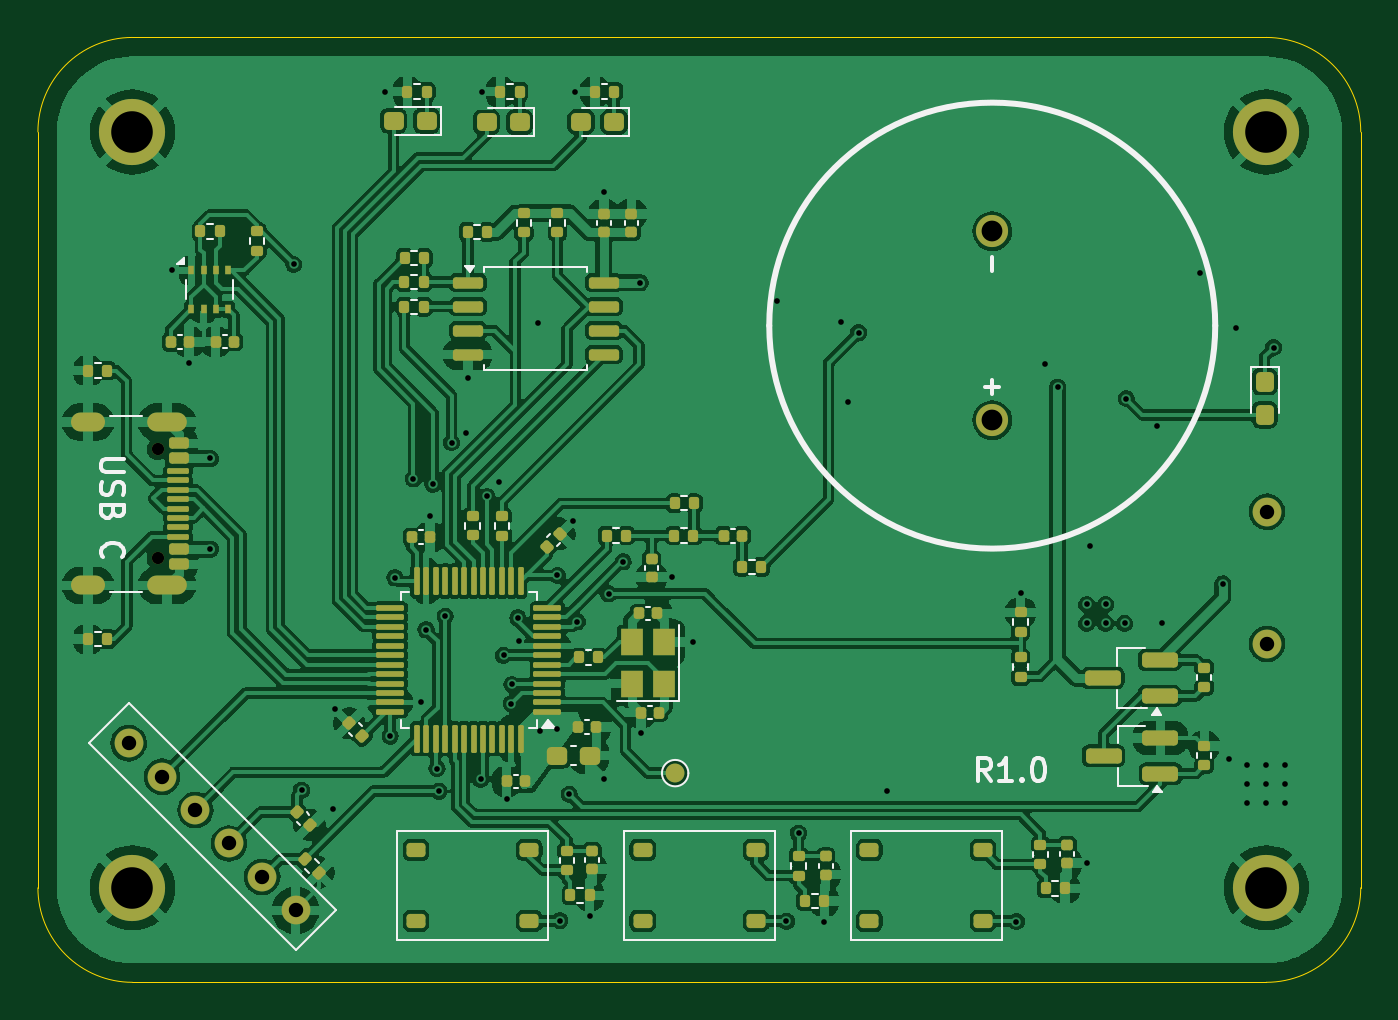
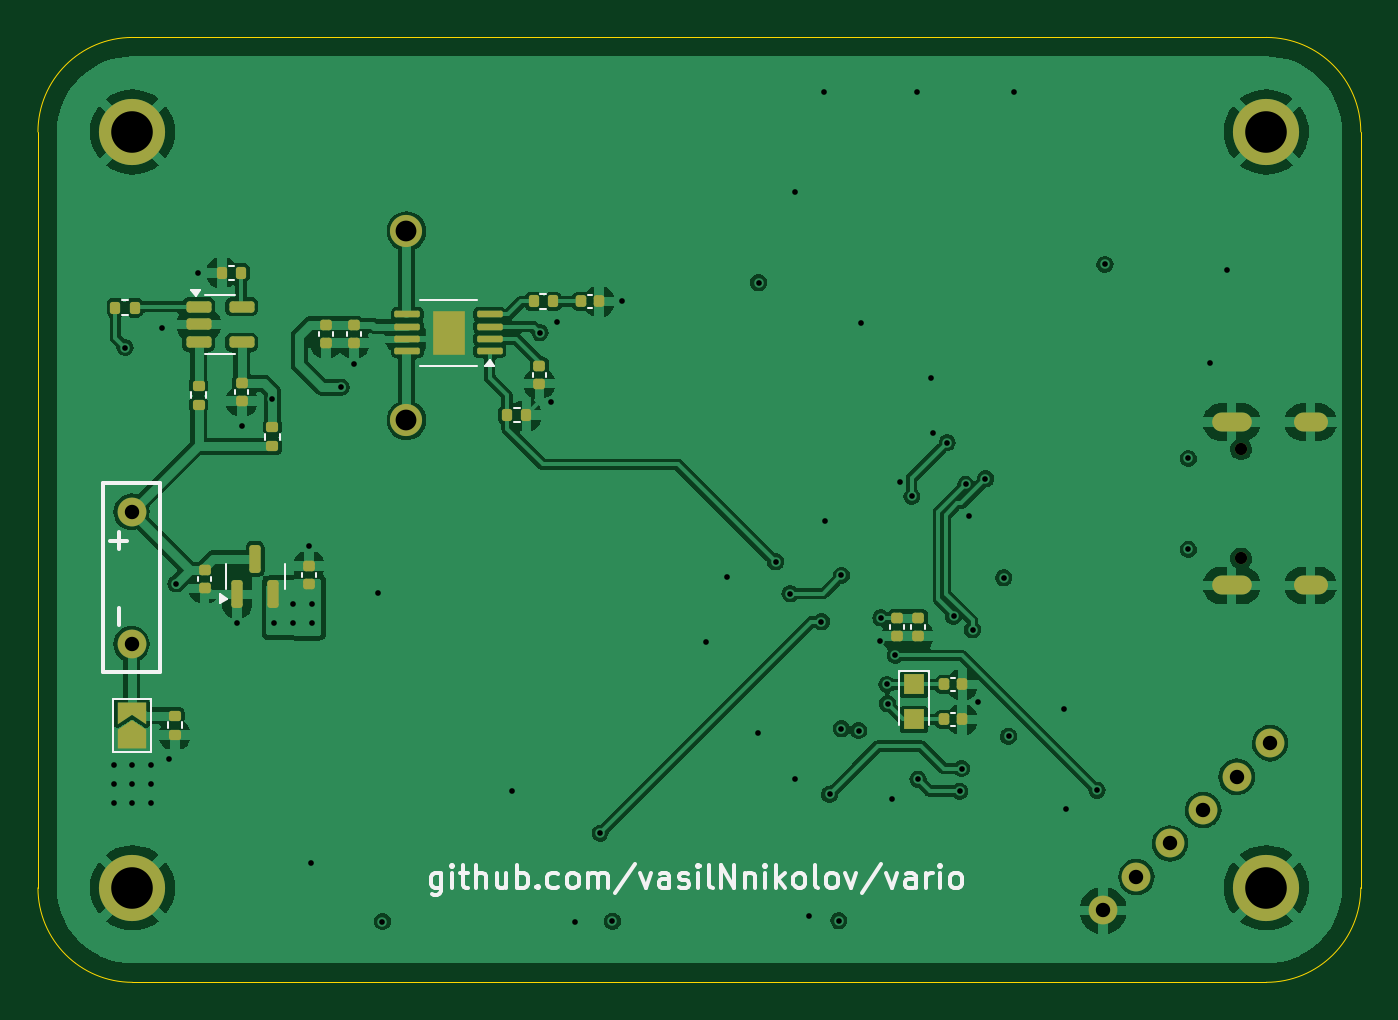
Circuit board: 12 layer files. Board 70.0 x 50.0 mm.
- bottom_copper: vario_kicad-B_Cu.gbr (147001 bytes)
- bottom_mask: vario_kicad-B_Mask.gbr (5251 bytes)
- paste: vario_kicad-B_Paste.gbr (4112 bytes)
- bottom_silk: vario_kicad-B_Silkscreen.gbr (17138 bytes)
- outline: vario_kicad-Edge_Cuts.gbr (1046 bytes)
- top_copper: vario_kicad-F_Cu.gbr (290046 bytes)
- top_mask: vario_kicad-F_Mask.gbr (11060 bytes)
- paste: vario_kicad-F_Paste.gbr (10324 bytes)
- top_silk: vario_kicad-F_Silkscreen.gbr (16203 bytes)
- inner_copper: vario_kicad-In1_Cu.gbr (86615 bytes)
- inner_copper: vario_kicad-In2_Cu.gbr (107624 bytes)
- drill: vario_kicad.drl (2446 bytes)

=== bottom_copper: vario_kicad-B_Cu.gbr (147001 bytes, source omitted) ===
=== bottom_mask: vario_kicad-B_Mask.gbr ===
%TF.GenerationSoftware,KiCad,Pcbnew,8.0.9-8.0.9-0~ubuntu24.04.1*%
%TF.CreationDate,2025-05-04T14:10:30+03:00*%
%TF.ProjectId,vario_kicad,76617269-6f5f-46b6-9963-61642e6b6963,rev?*%
%TF.SameCoordinates,Original*%
%TF.FileFunction,Soldermask,Bot*%
%TF.FilePolarity,Negative*%
%FSLAX46Y46*%
G04 Gerber Fmt 4.6, Leading zero omitted, Abs format (unit mm)*
G04 Created by KiCad (PCBNEW 8.0.9-8.0.9-0~ubuntu24.04.1) date 2025-05-04 14:10:30*
%MOMM*%
%LPD*%
G01*
G04 APERTURE LIST*
G04 Aperture macros list*
%AMRoundRect*
0 Rectangle with rounded corners*
0 $1 Rounding radius*
0 $2 $3 $4 $5 $6 $7 $8 $9 X,Y pos of 4 corners*
0 Add a 4 corners polygon primitive as box body*
4,1,4,$2,$3,$4,$5,$6,$7,$8,$9,$2,$3,0*
0 Add four circle primitives for the rounded corners*
1,1,$1+$1,$2,$3*
1,1,$1+$1,$4,$5*
1,1,$1+$1,$6,$7*
1,1,$1+$1,$8,$9*
0 Add four rect primitives between the rounded corners*
20,1,$1+$1,$2,$3,$4,$5,0*
20,1,$1+$1,$4,$5,$6,$7,0*
20,1,$1+$1,$6,$7,$8,$9,0*
20,1,$1+$1,$8,$9,$2,$3,0*%
%AMFreePoly0*
4,1,6,1.000000,0.000000,0.500000,-0.750000,-0.500000,-0.750000,-0.500000,0.750000,0.500000,0.750000,1.000000,0.000000,1.000000,0.000000,$1*%
%AMFreePoly1*
4,1,6,0.500000,-0.750000,-0.650000,-0.750000,-0.150000,0.000000,-0.650000,0.750000,0.500000,0.750000,0.500000,-0.750000,0.500000,-0.750000,$1*%
G04 Aperture macros list end*
%ADD10C,1.700000*%
%ADD11C,3.500000*%
%ADD12C,1.524000*%
%ADD13C,0.650000*%
%ADD14O,2.100000X1.000000*%
%ADD15O,1.800000X1.000000*%
%ADD16R,1.730000X2.360000*%
%ADD17RoundRect,0.087500X-0.587500X-0.087500X0.587500X-0.087500X0.587500X0.087500X-0.587500X0.087500X0*%
%ADD18RoundRect,0.140000X-0.170000X0.140000X-0.170000X-0.140000X0.170000X-0.140000X0.170000X0.140000X0*%
%ADD19RoundRect,0.150000X0.150000X-0.587500X0.150000X0.587500X-0.150000X0.587500X-0.150000X-0.587500X0*%
%ADD20RoundRect,0.140000X0.140000X0.170000X-0.140000X0.170000X-0.140000X-0.170000X0.140000X-0.170000X0*%
%ADD21FreePoly0,90.000000*%
%ADD22FreePoly1,90.000000*%
%ADD23RoundRect,0.135000X-0.135000X-0.185000X0.135000X-0.185000X0.135000X0.185000X-0.135000X0.185000X0*%
%ADD24RoundRect,0.140000X0.170000X-0.140000X0.170000X0.140000X-0.170000X0.140000X-0.170000X-0.140000X0*%
%ADD25RoundRect,0.135000X-0.185000X0.135000X-0.185000X-0.135000X0.185000X-0.135000X0.185000X0.135000X0*%
%ADD26R,1.100000X1.050000*%
%ADD27RoundRect,0.150000X0.512500X0.150000X-0.512500X0.150000X-0.512500X-0.150000X0.512500X-0.150000X0*%
%ADD28RoundRect,0.135000X0.135000X0.185000X-0.135000X0.185000X-0.135000X-0.185000X0.135000X-0.185000X0*%
G04 APERTURE END LIST*
D10*
%TO.C,LS1*%
X150500000Y-120250000D03*
X150500000Y-110250000D03*
%TD*%
D11*
%TO.C,H3*%
X165000000Y-105000000D03*
%TD*%
%TO.C,H4*%
X165000000Y-145000000D03*
%TD*%
%TO.C,H2*%
X105000000Y-145000000D03*
%TD*%
D12*
%TO.C,J2*%
X104800000Y-137350000D03*
X106567767Y-139117767D03*
X108335534Y-140885534D03*
X110103301Y-142653301D03*
X111871068Y-144421068D03*
X113638835Y-146188835D03*
%TD*%
D13*
%TO.C,U4*%
X106330000Y-121790000D03*
X106330000Y-127570000D03*
D14*
X106830000Y-120360000D03*
D15*
X102650000Y-120360000D03*
D14*
X106830000Y-129000000D03*
D15*
X102650000Y-129000000D03*
%TD*%
D11*
%TO.C,H1*%
X105000000Y-105000000D03*
%TD*%
D16*
%TO.C,U1*%
X148275000Y-115625000D03*
D17*
X146100000Y-116600000D03*
X146100000Y-115950000D03*
X146100000Y-115300000D03*
X146100000Y-114650000D03*
X150450000Y-114650000D03*
X150450000Y-115300000D03*
X150450000Y-115950000D03*
X150450000Y-116600000D03*
%TD*%
D18*
%TO.C,C14*%
X159220000Y-118290000D03*
X159220000Y-119250000D03*
%TD*%
D19*
%TO.C,U8*%
X159460000Y-129465000D03*
X157560000Y-129465000D03*
X158510000Y-127590000D03*
%TD*%
D20*
%TO.C,C27*%
X122040000Y-134240000D03*
X121080000Y-134240000D03*
%TD*%
D21*
%TO.C,JP2*%
X165040000Y-137140000D03*
D22*
X165040000Y-135690000D03*
%TD*%
D23*
%TO.C,R29*%
X159250000Y-112450000D03*
X160270000Y-112450000D03*
%TD*%
D24*
%TO.C,C19*%
X155660000Y-128920000D03*
X155660000Y-127960000D03*
%TD*%
D18*
%TO.C,C25*%
X123430000Y-130710000D03*
X123430000Y-131670000D03*
%TD*%
D20*
%TO.C,C9*%
X141270000Y-113970000D03*
X140310000Y-113970000D03*
%TD*%
D25*
%TO.C,R31*%
X162760000Y-135890000D03*
X162760000Y-136910000D03*
%TD*%
D26*
%TO.C,Y1*%
X123630000Y-134240000D03*
X123630000Y-136090000D03*
%TD*%
D27*
%TO.C,U7*%
X161500000Y-114240000D03*
X161500000Y-115190000D03*
X161500000Y-116140000D03*
X159225000Y-116140000D03*
X159225000Y-114240000D03*
%TD*%
D25*
%TO.C,R32*%
X161500000Y-118430000D03*
X161500000Y-119450000D03*
%TD*%
%TO.C,R33*%
X157590000Y-120620000D03*
X157590000Y-121640000D03*
%TD*%
D18*
%TO.C,C7*%
X143470000Y-117360000D03*
X143470000Y-118320000D03*
%TD*%
%TO.C,C11*%
X124530000Y-130720000D03*
X124530000Y-131680000D03*
%TD*%
D23*
%TO.C,R16*%
X144160000Y-119990000D03*
X145180000Y-119990000D03*
%TD*%
D28*
%TO.C,R18*%
X143770000Y-113970000D03*
X142750000Y-113970000D03*
%TD*%
D12*
%TO.C,BT2*%
X165050000Y-125100000D03*
X165050000Y-132100000D03*
%TD*%
D18*
%TO.C,C5*%
X153280000Y-115200000D03*
X153280000Y-116160000D03*
%TD*%
%TO.C,C18*%
X161180000Y-128190000D03*
X161180000Y-129150000D03*
%TD*%
%TO.C,C6*%
X154760000Y-115200000D03*
X154760000Y-116160000D03*
%TD*%
D20*
%TO.C,C26*%
X122060000Y-136090000D03*
X121100000Y-136090000D03*
%TD*%
D28*
%TO.C,R28*%
X165900000Y-114300000D03*
X164880000Y-114300000D03*
%TD*%
M02*

=== paste: vario_kicad-B_Paste.gbr ===
%TF.GenerationSoftware,KiCad,Pcbnew,8.0.9-8.0.9-0~ubuntu24.04.1*%
%TF.CreationDate,2025-05-04T14:10:29+03:00*%
%TF.ProjectId,vario_kicad,76617269-6f5f-46b6-9963-61642e6b6963,rev?*%
%TF.SameCoordinates,Original*%
%TF.FileFunction,Paste,Bot*%
%TF.FilePolarity,Positive*%
%FSLAX46Y46*%
G04 Gerber Fmt 4.6, Leading zero omitted, Abs format (unit mm)*
G04 Created by KiCad (PCBNEW 8.0.9-8.0.9-0~ubuntu24.04.1) date 2025-05-04 14:10:29*
%MOMM*%
%LPD*%
G01*
G04 APERTURE LIST*
G04 Aperture macros list*
%AMRoundRect*
0 Rectangle with rounded corners*
0 $1 Rounding radius*
0 $2 $3 $4 $5 $6 $7 $8 $9 X,Y pos of 4 corners*
0 Add a 4 corners polygon primitive as box body*
4,1,4,$2,$3,$4,$5,$6,$7,$8,$9,$2,$3,0*
0 Add four circle primitives for the rounded corners*
1,1,$1+$1,$2,$3*
1,1,$1+$1,$4,$5*
1,1,$1+$1,$6,$7*
1,1,$1+$1,$8,$9*
0 Add four rect primitives between the rounded corners*
20,1,$1+$1,$2,$3,$4,$5,0*
20,1,$1+$1,$4,$5,$6,$7,0*
20,1,$1+$1,$6,$7,$8,$9,0*
20,1,$1+$1,$8,$9,$2,$3,0*%
G04 Aperture macros list end*
%ADD10RoundRect,0.175000X-0.175000X-0.300000X0.175000X-0.300000X0.175000X0.300000X-0.175000X0.300000X0*%
%ADD11RoundRect,0.087500X-0.587500X-0.087500X0.587500X-0.087500X0.587500X0.087500X-0.587500X0.087500X0*%
%ADD12RoundRect,0.140000X-0.170000X0.140000X-0.170000X-0.140000X0.170000X-0.140000X0.170000X0.140000X0*%
%ADD13RoundRect,0.150000X0.150000X-0.587500X0.150000X0.587500X-0.150000X0.587500X-0.150000X-0.587500X0*%
%ADD14RoundRect,0.140000X0.140000X0.170000X-0.140000X0.170000X-0.140000X-0.170000X0.140000X-0.170000X0*%
%ADD15RoundRect,0.135000X-0.135000X-0.185000X0.135000X-0.185000X0.135000X0.185000X-0.135000X0.185000X0*%
%ADD16RoundRect,0.140000X0.170000X-0.140000X0.170000X0.140000X-0.170000X0.140000X-0.170000X-0.140000X0*%
%ADD17RoundRect,0.135000X-0.185000X0.135000X-0.185000X-0.135000X0.185000X-0.135000X0.185000X0.135000X0*%
%ADD18R,1.100000X1.050000*%
%ADD19RoundRect,0.150000X0.512500X0.150000X-0.512500X0.150000X-0.512500X-0.150000X0.512500X-0.150000X0*%
%ADD20RoundRect,0.135000X0.135000X0.185000X-0.135000X0.185000X-0.135000X-0.185000X0.135000X-0.185000X0*%
G04 APERTURE END LIST*
D10*
%TO.C,U1*%
X147845000Y-115035000D03*
X147845000Y-116215000D03*
X148705000Y-115035000D03*
X148705000Y-116215000D03*
D11*
X146100000Y-116600000D03*
X146100000Y-115950000D03*
X146100000Y-115300000D03*
X146100000Y-114650000D03*
X150450000Y-114650000D03*
X150450000Y-115300000D03*
X150450000Y-115950000D03*
X150450000Y-116600000D03*
%TD*%
D12*
%TO.C,C14*%
X159220000Y-118290000D03*
X159220000Y-119250000D03*
%TD*%
D13*
%TO.C,U8*%
X159460000Y-129465000D03*
X157560000Y-129465000D03*
X158510000Y-127590000D03*
%TD*%
D14*
%TO.C,C27*%
X122040000Y-134240000D03*
X121080000Y-134240000D03*
%TD*%
D15*
%TO.C,R29*%
X159250000Y-112450000D03*
X160270000Y-112450000D03*
%TD*%
D16*
%TO.C,C19*%
X155660000Y-128920000D03*
X155660000Y-127960000D03*
%TD*%
D12*
%TO.C,C25*%
X123430000Y-130710000D03*
X123430000Y-131670000D03*
%TD*%
D14*
%TO.C,C9*%
X141270000Y-113970000D03*
X140310000Y-113970000D03*
%TD*%
D17*
%TO.C,R31*%
X162760000Y-135890000D03*
X162760000Y-136910000D03*
%TD*%
D18*
%TO.C,Y1*%
X123630000Y-134240000D03*
X123630000Y-136090000D03*
%TD*%
D19*
%TO.C,U7*%
X161500000Y-114240000D03*
X161500000Y-115190000D03*
X161500000Y-116140000D03*
X159225000Y-116140000D03*
X159225000Y-114240000D03*
%TD*%
D17*
%TO.C,R32*%
X161500000Y-118430000D03*
X161500000Y-119450000D03*
%TD*%
%TO.C,R33*%
X157590000Y-120620000D03*
X157590000Y-121640000D03*
%TD*%
D12*
%TO.C,C7*%
X143470000Y-117360000D03*
X143470000Y-118320000D03*
%TD*%
%TO.C,C11*%
X124530000Y-130720000D03*
X124530000Y-131680000D03*
%TD*%
D15*
%TO.C,R16*%
X144160000Y-119990000D03*
X145180000Y-119990000D03*
%TD*%
D20*
%TO.C,R18*%
X143770000Y-113970000D03*
X142750000Y-113970000D03*
%TD*%
D12*
%TO.C,C5*%
X153280000Y-115200000D03*
X153280000Y-116160000D03*
%TD*%
%TO.C,C18*%
X161180000Y-128190000D03*
X161180000Y-129150000D03*
%TD*%
%TO.C,C6*%
X154760000Y-115200000D03*
X154760000Y-116160000D03*
%TD*%
D14*
%TO.C,C26*%
X122060000Y-136090000D03*
X121100000Y-136090000D03*
%TD*%
D20*
%TO.C,R28*%
X165900000Y-114300000D03*
X164880000Y-114300000D03*
%TD*%
M02*

=== bottom_silk: vario_kicad-B_Silkscreen.gbr (17138 bytes, source omitted) ===
=== outline: vario_kicad-Edge_Cuts.gbr ===
%TF.GenerationSoftware,KiCad,Pcbnew,8.0.9-8.0.9-0~ubuntu24.04.1*%
%TF.CreationDate,2025-05-04T14:10:30+03:00*%
%TF.ProjectId,vario_kicad,76617269-6f5f-46b6-9963-61642e6b6963,rev?*%
%TF.SameCoordinates,Original*%
%TF.FileFunction,Profile,NP*%
%FSLAX46Y46*%
G04 Gerber Fmt 4.6, Leading zero omitted, Abs format (unit mm)*
G04 Created by KiCad (PCBNEW 8.0.9-8.0.9-0~ubuntu24.04.1) date 2025-05-04 14:10:30*
%MOMM*%
%LPD*%
G01*
G04 APERTURE LIST*
%TA.AperFunction,Profile*%
%ADD10C,0.050000*%
%TD*%
G04 APERTURE END LIST*
D10*
X105000000Y-150000000D02*
X165000000Y-150000000D01*
X105000000Y-150000000D02*
G75*
G02*
X100000000Y-145000000I0J5000000D01*
G01*
X165000000Y-100000000D02*
G75*
G02*
X170000000Y-105000000I0J-5000000D01*
G01*
X165000000Y-100000000D02*
X105000000Y-100000000D01*
X170000000Y-145000000D02*
X170000000Y-105000000D01*
X100000000Y-105000000D02*
X100000000Y-145000000D01*
X100000000Y-105000000D02*
G75*
G02*
X105000000Y-100000000I5000000J0D01*
G01*
X170000000Y-145000000D02*
G75*
G02*
X165000000Y-150000000I-5000000J0D01*
G01*
M02*

=== top_copper: vario_kicad-F_Cu.gbr (290046 bytes, source omitted) ===
=== top_mask: vario_kicad-F_Mask.gbr (11060 bytes, source omitted) ===
=== paste: vario_kicad-F_Paste.gbr (10324 bytes, source omitted) ===
=== top_silk: vario_kicad-F_Silkscreen.gbr (16203 bytes, source omitted) ===
=== inner_copper: vario_kicad-In1_Cu.gbr (86615 bytes, source omitted) ===
=== inner_copper: vario_kicad-In2_Cu.gbr (107624 bytes, source omitted) ===
=== drill: vario_kicad.drl ===
M48
; DRILL file {KiCad 8.0.9-8.0.9-0~ubuntu24.04.1} date 2025-05-04T14:10:40+0300
; FORMAT={-:-/ absolute / metric / decimal}
; #@! TF.CreationDate,2025-05-04T14:10:40+03:00
; #@! TF.GenerationSoftware,Kicad,Pcbnew,8.0.9-8.0.9-0~ubuntu24.04.1
; #@! TF.FileFunction,MixedPlating,1,4
FMAT,2
METRIC
; #@! TA.AperFunction,Plated,PTH,ViaDrill
T1C0.300
; #@! TA.AperFunction,Plated,PTH,ComponentDrill
T2C0.600
; #@! TA.AperFunction,Plated,PTH,ComponentDrill
T3C0.762
; #@! TA.AperFunction,Plated,PTH,ComponentDrill
T4C1.100
; #@! TA.AperFunction,Plated,PTH,ComponentDrill
T5C2.200
; #@! TA.AperFunction,NonPlated,NPTH,ComponentDrill
T6C0.650
%
G90
G05
T1
X107.07Y-112.33
X107.99Y-117.23
X109.13Y-122.28
X109.13Y-127.08
X113.54Y-112.01
X113.96Y-139.83
X115.61Y-140.81
X115.72Y-135.54
X118.36Y-102.88
X118.64Y-136.97
X118.89Y-128.6
X119.86Y-123.36
X120.25Y-135.16
X120.54Y-131.35
X120.74Y-125.3
X120.9Y-123.64
X121.12Y-138.69
X121.22Y-139.88
X121.55Y-130.62
X121.89Y-121.44
X122.64Y-120.94
X122.75Y-118.03
X123.43Y-139.25
X123.51Y-102.87
X123.76Y-124.29
X124.41Y-123.51
X124.64Y-132.69
X124.8Y-140.28
X125.04Y-135.26
X125.08Y-134.24
X125.4Y-130.72
X125.46Y-131.93
X126.45Y-115.1
X126.57Y-136.68
X127.49Y-128.47
X127.49Y-136.58
X127.62Y-146.74
X128.11Y-140.04
X128.33Y-125.57
X128.4Y-102.87
X128.54Y-130.92
X129.2Y-146.49
X129.94Y-108.2
X129.95Y-139.24
X130.2Y-129.44
X130.97Y-127.75
X131.87Y-112.98
X131.9Y-136.79
X133.56Y-128.57
X134.66Y-132.01
X139.09Y-113.97
X139.6Y-146.76
X140.25Y-142.1
X141.6Y-146.79
X142.51Y-115.08
X142.86Y-119.3
X143.43Y-115.63
X144.94Y-139.89
X151.78Y-146.79
X152.01Y-129.4
X153.28Y-117.26
X153.96Y-118.51
X155.5Y-130.0
X155.5Y-131.0
X155.54Y-143.7
X155.66Y-126.9
X156.5Y-130.0
X156.5Y-131.0
X157.5Y-131.0
X157.59Y-119.11
X159.22Y-120.57
X159.46Y-131.0
X161.51Y-112.45
X162.7Y-128.91
X163.05Y-138.2
X163.41Y-115.37
X164.0Y-138.5
X164.0Y-139.5
X164.0Y-140.5
X165.0Y-138.5
X165.0Y-139.5
X165.0Y-140.5
X165.39Y-116.41
X166.0Y-138.49
X166.0Y-139.5
X166.0Y-140.5
T3
X104.8Y-137.35
X106.568Y-139.118
X108.336Y-140.886
X110.103Y-142.653
X111.871Y-144.421
X113.639Y-146.189
X165.05Y-125.1
X165.05Y-132.1
T4
X150.5Y-110.25
X150.5Y-120.25
T5
X105.0Y-105.0
X105.0Y-145.0
X165.0Y-105.0
X165.0Y-145.0
T6
X106.33Y-121.79
X106.33Y-127.57
T2
G00X103.05Y-120.36
M15
G01X102.25Y-120.36
M16
G05
G00X103.05Y-129.0
M15
G01X102.25Y-129.0
M16
G05
G00X107.38Y-120.36
M15
G01X106.28Y-120.36
M16
G05
G00X107.38Y-129.0
M15
G01X106.28Y-129.0
M16
G05
M30
